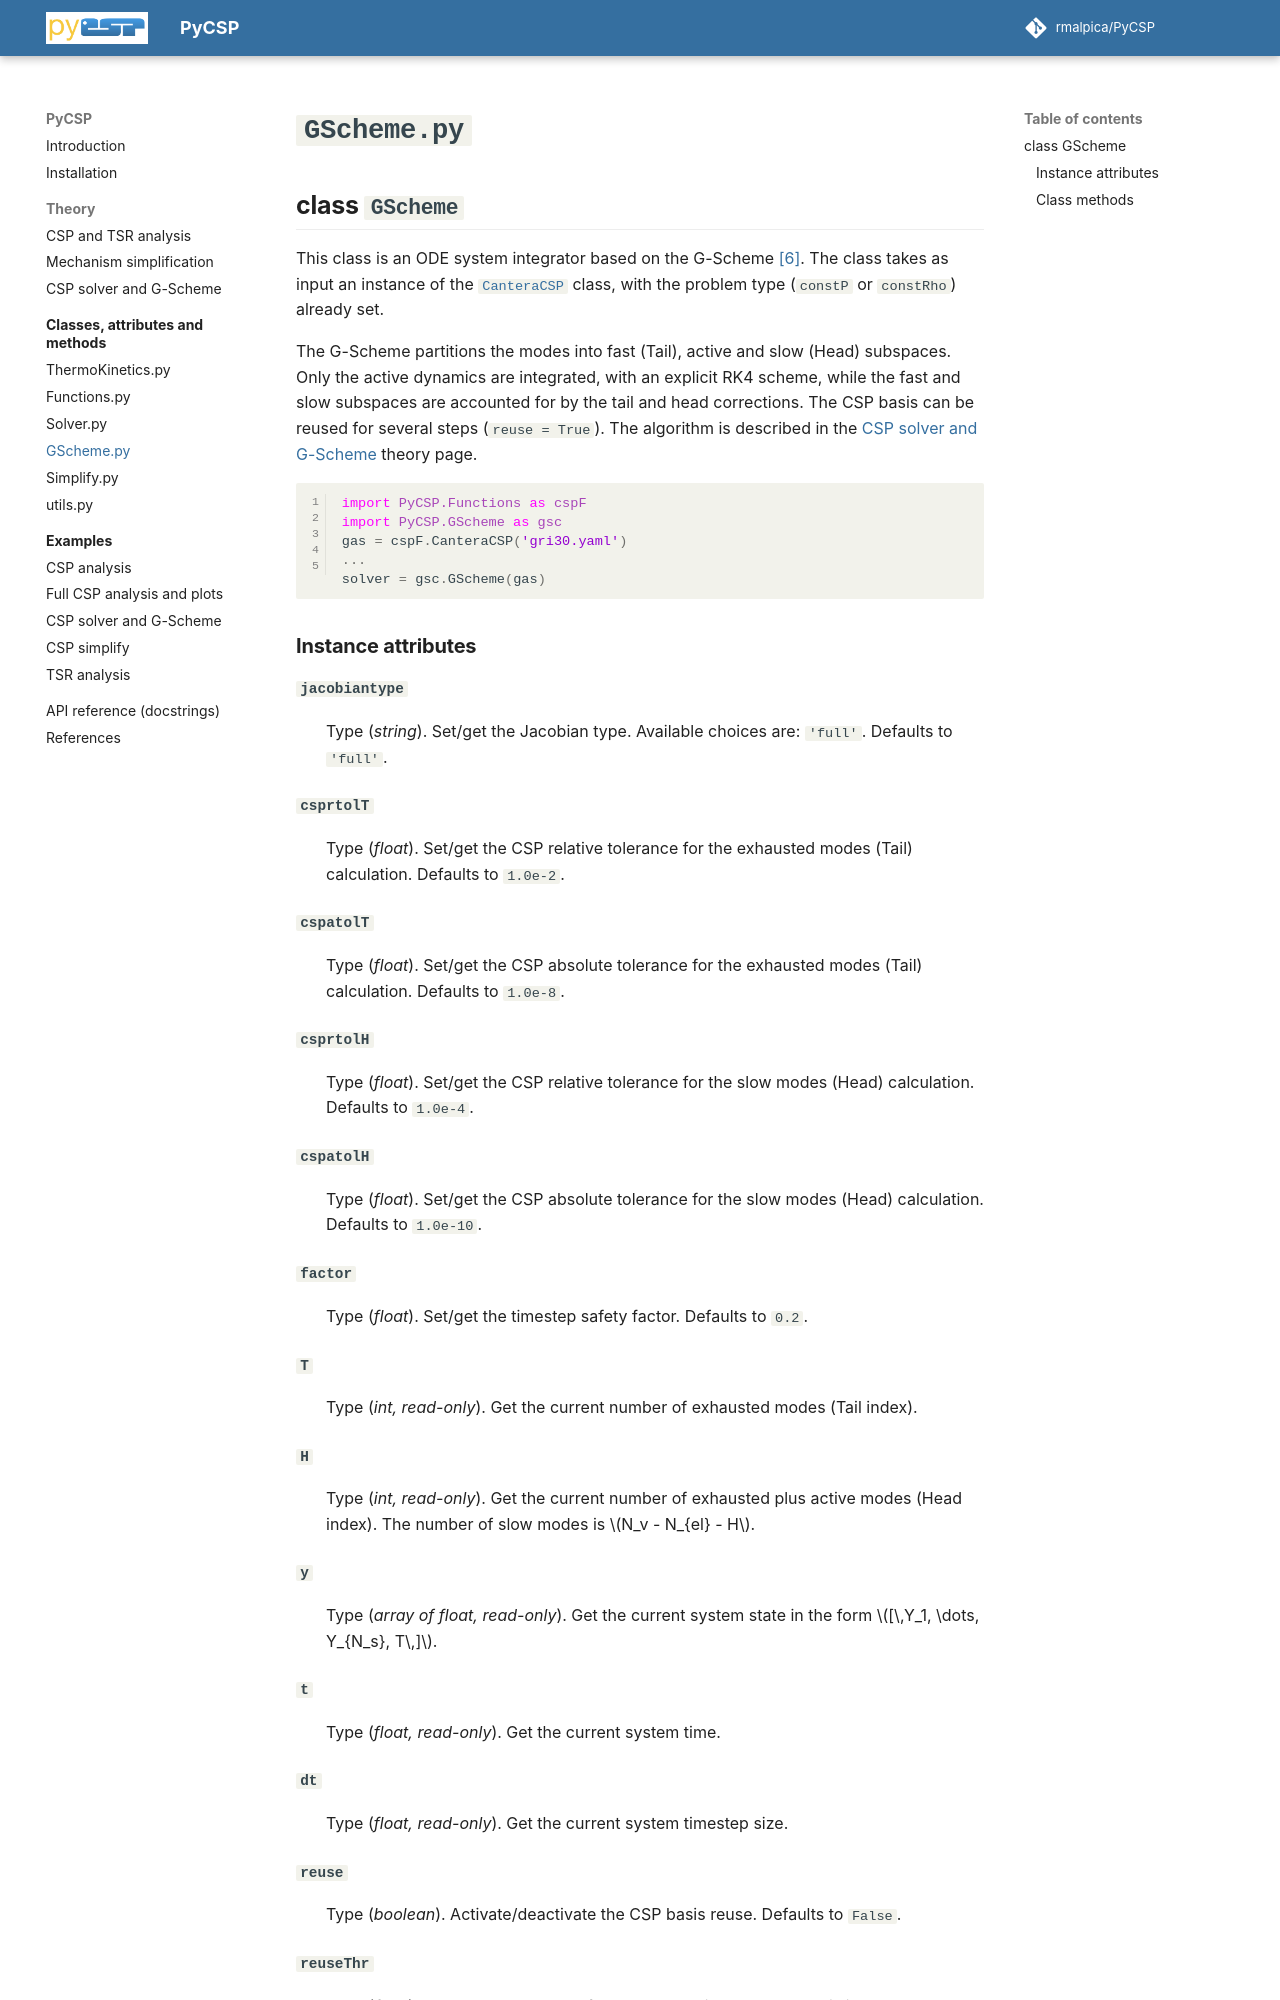

repository: rmalpica/PyCSP · page: api/gscheme/index.html · generator: mkdocs

# `GScheme.py`

## class `GScheme`

This class is an ODE system integrator based on the G-Scheme [[6]](../references.md#gscheme2009). The class takes as input an instance of the [`CanteraCSP`](functions.md) class, with the problem type (`constP` or `constRho`) already set.

The G-Scheme partitions the modes into fast (Tail), active and slow (Head) subspaces. Only the active dynamics are integrated, with an explicit RK4 scheme, while the fast and slow subspaces are accounted for by the tail and head corrections. The CSP basis can be reused for several steps (`reuse = True`). The algorithm is described in the [CSP solver and G-Scheme](../theory/solvers.md#g-scheme) theory page.

```python
import PyCSP.Functions as cspF
import PyCSP.GScheme as gsc
gas = cspF.CanteraCSP('gri30.yaml')
...
solver = gsc.GScheme(gas)
```
